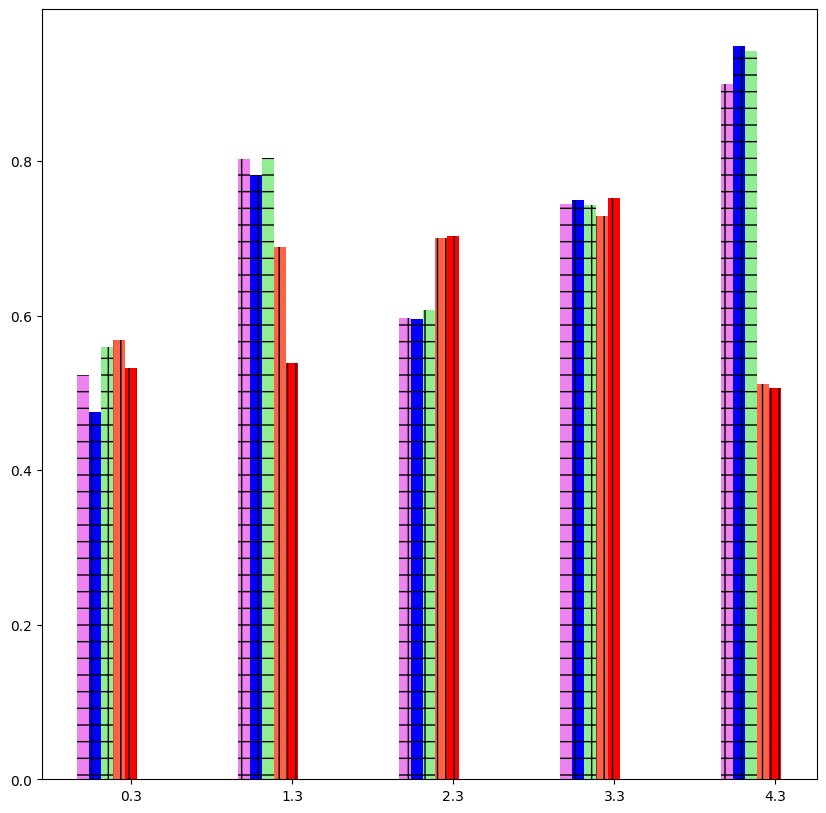

The matplotlib source for this figure: (Note: this script raises an exception after producing the figure.)
import matplotlib.pyplot as plt
import warnings

warnings.filterwarnings = False
# 使文字可以展示
plt.rcParams['font.sans-serif'] = ['SimHei']
# 使负号可以展示
plt.rcParams['axes.unicode_minus'] = False


# 定义函数来显示柱状图
def autolabel(rects):
    for rect in rects:
        height = rect.get_height()


name = ['Sonar', 'Breast', 'Parkinson', 'Heart', 'Ionosphere']  # 横坐标
# 纵坐标

acc_fs_stability = [[0] * 5] * 3
acc_fs_stability_adv = [[0] * 5] * 3
acc_fs_stability_adv_combine = [[0] * 5] * 3
acc_fs_rf_avg = [[0] * 5] * 3
acc_fs_rf_adv_avg = [[0] * 5] * 3
acc_fs_rf_adv_avg_combine = [[0] * 5] * 3

# Lasso
acc_fs_stability[0]     = [0.44200766198434327, 0.7421472655837305, 0.4702228615671003, 0.8564132682957984, 1.0]
acc_fs_stability_adv[0] = [0.35515873015873, 0.6864175394032184, 0.45472322974446006, 0.8411581617587185, 0.9793419960513021]
acc_fs_stability_adv_combine[0] = [0.4678862771828758, 0.7307285903166252, 0.48010105729194363, 0.8432758776250839, 1.0]
acc_fs_rf_avg[0]        = [0.6423076923076922, 0.8741724941724942, 0.8163265306122449, 0.6578947368421053, 0.8181818181818181]
acc_fs_rf_adv_avg[0]    = [0.7192307692307691, 0.9093240093240094, 0.8612244897959183, 0.6763157894736842, 0.9204545454545455]
acc_fs_rf_adv_avg_combine[0] = [0.6961538461538461, 0.8940750417995325, 0.8275958871118287, 0.664107038845467, 0.8920945470576628]


# Ridge
acc_fs_stability[1]     = [0.4742271471831222, 0.5555020434968375, 0.6090255399977941, 0.8756379675212291, 0.35805039076217575]
acc_fs_stability_adv[1] = [0.41864941864941885, 0.3773797898638236, 0.6017900934967603, 0.8651200658473889, 0.34547306828868847]
acc_fs_stability_adv_combine[1] = [0.47254947254947266, 0.5461555451159373, 0.6060927550096489, 0.8717356469179468, 0.3658715695595478]
acc_fs_rf_avg[1]        = [0.7096153846153845, 0.9044289044289044, 0.8224489795918368, 0.6236842105263158, 0.8954545454545455]
acc_fs_rf_adv_avg[1]    = [0.7307692307692307, 0.9396270396270396, 0.846938775510204, 0.6657894736842105, 0.9507575757575758]
acc_fs_rf_adv_avg_combine[1] = [0.742617535530085, 0.9388294975326303, 0.8385730258155949, 0.6732558268265771, 0.9102403059443462]

# RFE
acc_fs_stability[2]     = [0.3078311659940445, 0.3778439960459168, 0.47326497768130266, 0.9118629596042875, 0.19480885700748266]
acc_fs_stability_adv[2] = [0.22856189522856152, 0.22421956511223043, 0.408395790809016, 0.9027570192483472, 0.17936516188495108]
acc_fs_stability_adv_combine[2] = [0.32714904143475576, 0.3539231741408648, 0.47253994552688816, 0.911391783166584, 0.18395488855156633]
acc_fs_rf_avg[2]        = [0.7057692307692307, 0.9256410256410257, 0.7306122448979592, 0.6236842105263157, 0.8727272727272727]
acc_fs_rf_adv_avg[2]    = [0.7673076923076922, 0.9307692307692308, 0.8020408163265305, 0.7236842105263158, 0.8818181818181818]
acc_fs_rf_adv_avg_combine[2] = [0.7270364599789803, 0.9305237439428062, 0.7731677518045813, 0.6887881906004593, 0.8734128715351838]

# mrMR
# acc_fs_stability[3]     = [0.6221136341860687, 0.9706939731288802, 0.6774945943703161, 0.8447041782526588, 0.3929838416542166]
# acc_fs_stability_adv[3] = [0.4195308237861426, 0.9642739024859749, 0.6687999116461831, 0.8262695775413401, 0.3462815207800893]
# acc_fs_stability_adv_combine[3] = [0.6221136341860687, ]
# acc_fs_rf_avg[3]        = [0.6942307692307692, 0.9382284382284383, 0.7224489795918367, 0.5394736842105263, 0.9136363636363635]
# acc_fs_rf_adv_avg[3]    = [0.7423076923076923, 0.9519813519813519, 0.7673469387755102, 0.6710526315789473, 0.9409090909090908]
# acc_fs_rf_adv_avg_combine[3] = [0.7021788118079088, 0.9455383518148753, 0.7666851865949452, 0.6708480377655016, 0.9345619447689096]

SRT_norm = [[0 for i in range(5)] for j in range(3)]
SRT_adv = [[0 for i in range(5)] for j in range(3)]
SRT_combine = [[0 for i in range(5)] for j in range(3)]

SRT_norm_Lasso = [0.5236574770018773, 0.8027677967588216, 0.5967208092141765, 0.74414158792252, 0.8999999999999999]
SRT_adv_Lasso = [0.47550927635878043, 0.7823020582478433, 0.595188966430681, 0.7497836068685897, 0.948985612012363]
SRT_combine_Lasso = [0.5596384950886135, 0.8041909582397383, 0.6076785024438676, 0.743043376570399, 0.9429703694722139]

SRT_norm_Ridge = [0.5685196644053067, 0.6882683120344636, 0.6998272439528255, 0.7284912908998903, 0.5115541880153142]
SRT_adv_Ridge = [0.5323319119333189, 0.5384881032118883, 0.7036228459362153, 0.7524779465289807, 0.5067942783243776]
SRT_combine_Ridge = [0.5775725021951152, 0.6905752196417246, 0.7036271534070938, 0.75974672186054, 0.5219464778990762]

SRT_norm_RFE = [0.428685241095367, 0.5366350947088135, 0.5744326436121334, 0.7407320870782742, 0.31851849833223017]
SRT_adv_RFE = [0.3522093707293087, 0.3613830244710722, 0.5412098271216654, 0.8033625670720901, 0.29809638810003586]
SRT_combine_RFE = [0.4512474904108796, 0.5128026895202935, 0.5865784535224993, 0.7846066161890702, 0.30390290589071195]

def caculate_srt():
    for i in range(3):
        for j in range(len(name)):
            SRT_norm[i][j] = (acc_fs_stability[i][j] * acc_fs_rf_avg[i][j] * 2.0) / (acc_fs_stability[i][j] + acc_fs_rf_avg[i][j])
            SRT_adv[i][j] = (acc_fs_stability_adv[i][j] * acc_fs_rf_adv_avg[i][j] * 2.0)/ (acc_fs_stability_adv[i][j] + acc_fs_rf_adv_avg[i][j])
            SRT_combine[i][j] = (acc_fs_stability_adv_combine[i][j] * acc_fs_rf_adv_avg_combine[i][j] * 2.0) / (acc_fs_stability_adv_combine[i][j] + acc_fs_rf_adv_avg_combine[i][j])
    return SRT_norm, SRT_adv, SRT_combine

if __name__ == '__main__':
    SRT_norm, SRT_adv, SRT_combine = caculate_srt()
    method_name = ["Lasso", "Ridge", "RFE"]
    for i in range(3):
        print("SRT_norm_{0} = {1}\nSRT_adv_{2} = {3}\nSRT_combine_{4} = {5}\n"
              .format(method_name[i], SRT_norm[i], method_name[i], SRT_adv[i], method_name[i], SRT_combine[i]))


    plt.figure(figsize=(10, 10))
    total_width, n = 0.3, 4
    width = total_width / n
    x = [0, 1, 2, 3, 4]

    a_1 = plt.bar(x, SRT_norm_Lasso, width=width, label='Lasso', fc='violet', hatch = '+')
    for i in range(len(x)):
        x[i] = x[i] + width

    b_1 = plt.bar(x, SRT_adv_Lasso, width=width,  label='Lasso AT', fc='blue', hatch = '+')
    for i in range(len(x)):
        x[i] = x[i] + width

    c_1 = plt.bar(x, SRT_combine_Lasso, width=width, label='Lasso NT+AT', fc='lightgreen', hatch = '+')
    for i in range(len(x)):
        x[i] = x[i] + width

    a_2 = plt.bar(x, SRT_norm_Ridge, width=width, label='Ridge', fc='tomato', hatch = '||')
    for i in range(len(x)):
        x[i] = x[i] + width

    b_2 = plt.bar(x, SRT_adv_Ridge, width=width, tick_label=name, label='Ridge AT', fc='r', hatch = '||')
    for i in range(len(x)):
        x[i] = x[i] + width

    c_2 = plt.bar(x, SRT_combine_Ridge, width=width, label='Ridge NT+AT', fc='turquoise', hatch = '||')
    for i in range(len(x)):
        x[i] = x[i] + width

    a_3 = plt.bar(x, SRT_norm_RFE, width=width, label='RFE', fc='pink', hatch = '-')
    for i in range(len(x)):
        x[i] = x[i] + width

    b_3 = plt.bar(x, SRT_adv_RFE, width=width, label='RFE AT', fc='m', hatch = '-')
    for i in range(len(x)):
        x[i] = x[i] + width

    c_3 = plt.bar(x, SRT_combine_RFE, width=width, label='RFE NT+AT', fc='salmon', hatch = '-')
    for i in range(len(x)):
        x[i] = x[i] + width

    # a_1 = plt.bar(x, acc_fs_stability_2, width=width, label='Lasso', fc='violet', hatch='+')
    # for i in range(len(x)):
    #     x[i] = x[i] + width
    #
    # b_1 = plt.bar(x, acc_fs_stability_adv_2, width=width, label='Lasso AT', fc='blue', hatch='+')
    # for i in range(len(x)):
    #     x[i] = x[i] + width
    #
    # c_1 = plt.bar(x, acc_fs_stability_adv_combine_2, width=width, label='Lasso NT+AT', fc='lightgreen', hatch='+')
    # for i in range(len(x)):
    #     x[i] = x[i] + width
    #
    # a_2 = plt.bar(x, acc_fs_stability_3, width=width, label='Ridge', fc='tomato', hatch='||')
    # for i in range(len(x)):
    #     x[i] = x[i] + width
    #
    # b_2 = plt.bar(x, acc_fs_stability_adv_3, width=width, label='Ridge AT',  tick_label=name, fc='r', hatch='||')
    # for i in range(len(x)):
    #     x[i] = x[i] + width
    #
    # c_2 = plt.bar(x, acc_fs_stability_adv_combine_3, width=width, label='Ridge NT+AT', fc='turquoise', hatch='||')
    # for i in range(len(x)):
    #     x[i] = x[i] + width
    #
    # a_3 = plt.bar(x, acc_fs_stability_4, width=width, label='RFE', fc='pink', hatch='-')
    # for i in range(len(x)):
    #     x[i] = x[i] + width
    #
    # b_3 = plt.bar(x, acc_fs_stability_adv_4, width=width, label='RFE PGD-AT', fc='m', hatch='-')
    # for i in range(len(x)):
    #     x[i] = x[i] + width
    #
    # c_3 = plt.bar(x, acc_fs_stability_adv_combine_4, width=width, label='RFE PGD-AT', fc='salmon', hatch='-')
    # for i in range(len(x)):
    #     x[i] = x[i] + width
    #
    # a_4 = plt.bar(x, acc_fs_stability_6, width=width, label='mrMR', fc='lightskyblue', hatch='+')
    # for i in range(len(x)):
    #     x[i] = x[i] + width
    #
    # b_4 = plt.bar(x, acc_fs_stability_adv_6, width=width, label='mrMR PGD-AT', tick_label=name, fc='steelblue',
    #               hatch='+')
    # for i in range(len(x)):
    #     x[i] = x[i] + width

    autolabel(a_1)
    autolabel(b_1)
    autolabel(c_1)
    autolabel(a_2)
    autolabel(b_2)
    autolabel(c_2)
    autolabel(a_3)
    autolabel(b_3)
    autolabel(c_3)
    # autolabel(a_4)
    # autolabel(b_4)

    # 鲁棒性
    # plt.title('Robustness of feature selection in different datasets', fontsize=20)
    # # plt.xlabel('Number of selected features', fontsize=20)
    # plt.ylabel('Accuracy', fontsize=20)
    # plt.tick_params(labelsize=20)
    # # plt.legend()
    # plt.ylim(0.4, 1)  # 坐标刻度
    # plt.legend(bbox_to_anchor=(0, 0), loc=3, borderaxespad=0, fontsize=14)
    # plt.show()

    # 稳定性
    # 设置x y 轴标签
    plt.title('SRT of feature selections in different datasets',fontsize = 20)
    # plt.xlabel('Number of selected features', fontsize=20)
    plt.ylabel('SRT (Tradeoff between Stability Robustness )', fontsize=20)
    plt.tick_params(labelsize=20)

    plt.legend()
    plt.ylim(0.2, 1.0)  # 坐标刻度
    plt.legend(bbox_to_anchor=(0, 1), loc=2, borderaxespad=0,fontsize = 14)
    plt.show()